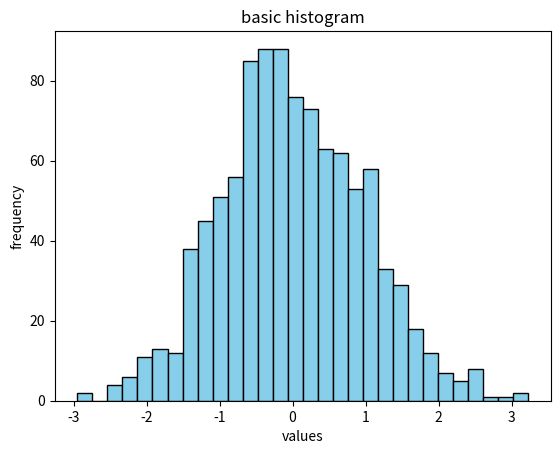

Here is the Python script that generated this plot:
import matplotlib.pyplot as plt
import numpy as np

data = np.random.randn(1000)

plt.hist(data, bins=30, color='skyblue', edgecolor='black')
plt.xlabel('values')
plt.ylabel('frequency')
plt.title('basic histogram')
plt.show()
